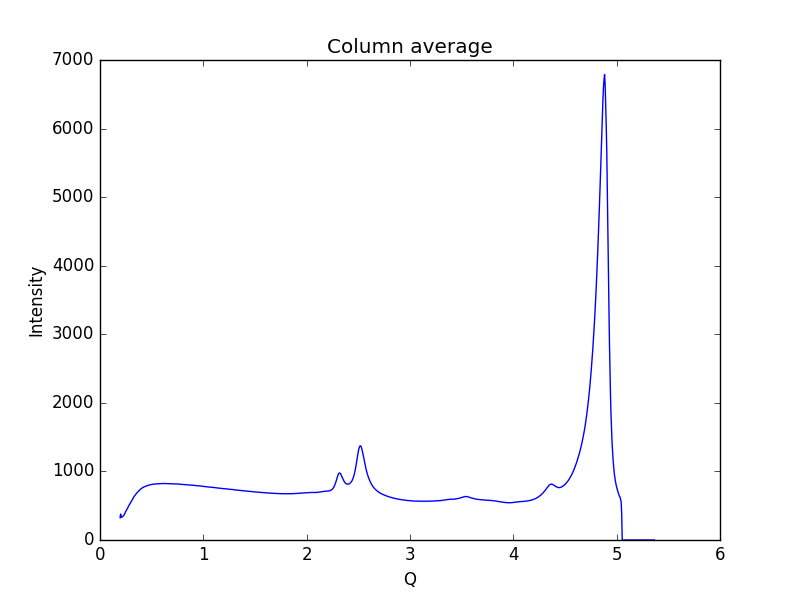

Source data for this figure (header and first rows):
0.19448614755544588, 324.977
0.1997, 378.6
0.2048, 334.1
0.21, 331.5
0.2152, 336.6
0.2204, 342.8
0.2255, 351.4
0.2307, 360.5
0.2359, 372.6
0.2411, 390.4
0.2462, 407.4
0.2514, 421.2
0.2566, 434.4
0.2618, 448.8
0.2669, 463.5
0.2721, 482
0.2773, 498.3
0.2825, 509.8
0.2876, 522.8
0.2928, 536.8
0.298, 552.2
0.3032, 568.1
0.3083, 581
0.3135, 593.9
0.3187, 608.7
0.3239, 621.6
0.329, 632
0.3342, 642.4
0.3394, 652.2
0.3446, 664.5
0.3497, 675.5
0.3549, 683.4
0.3601, 691.4
0.3653, 701.1
0.3704, 711.1
0.3756, 718.7
0.3808, 724.6
0.386, 733.2
0.3911, 740.2
0.3963, 746
0.4015, 752.2
0.4067, 758.4
0.4118, 762.1
0.417, 765.7
0.4222, 772.6
0.4274, 775
0.4325, 776.8
0.4377, 780.5
0.4429, 784.6
0.4481, 786.6
0.4532, 790.8
0.4584, 794.4
0.4636, 796.5
0.4688, 798.3
0.4739, 801.6
0.4791, 803.5
0.4843, 804.5
0.4895, 806.6
0.4946, 807.4
0.4998, 809.1
0.505, 812.6
... 939 more rows
